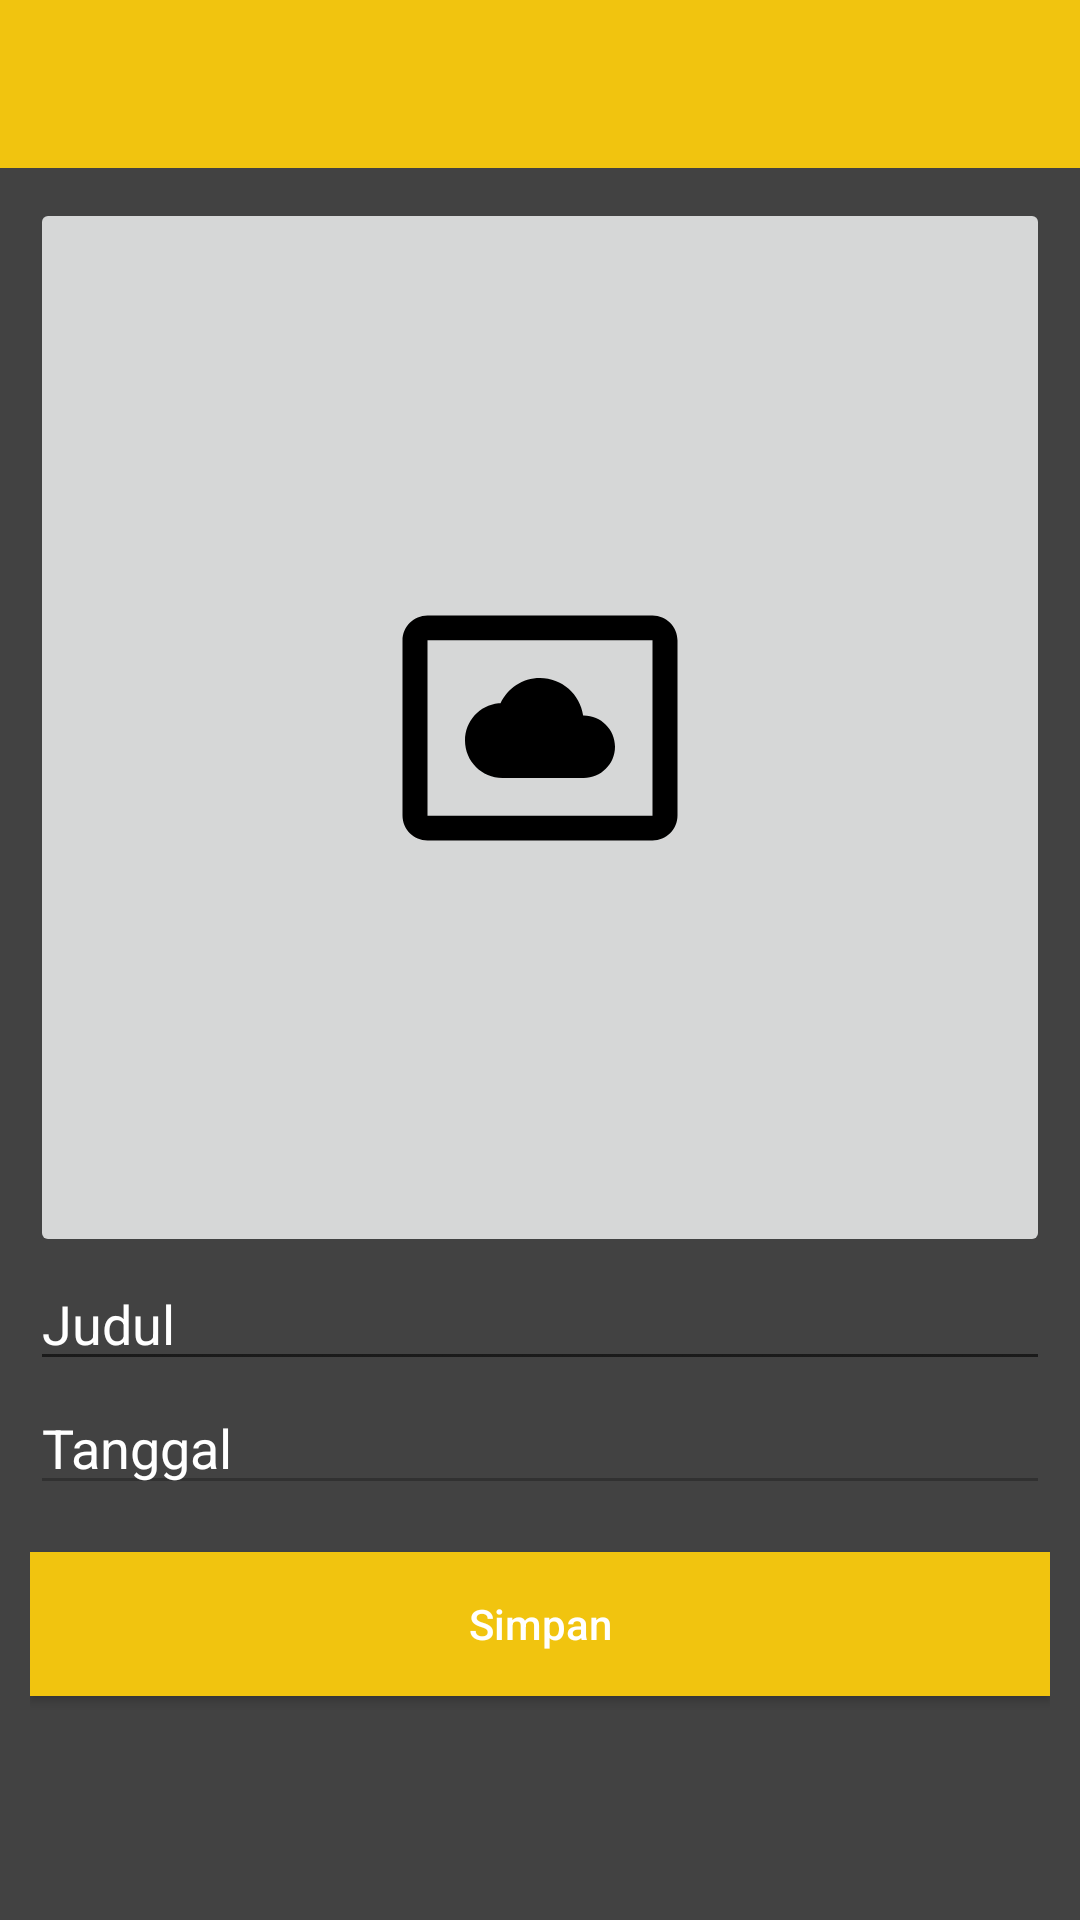

Android layout source for this screen:
<!-- AndroidManifest.xml: application theme AppTheme -->
<!-- res/layout/activity_post.xml -->
<?xml version="1.0" encoding="utf-8"?>
<LinearLayout xmlns:android="http://schemas.android.com/apk/res/android"
    xmlns:tools="http://schemas.android.com/tools"
    android:layout_width="match_parent"
    android:layout_height="match_parent"
    xmlns:app="http://schemas.android.com/apk/res-auto"
    android:background="#424242"
    android:id="@+id/postActivity"
    tools:context=".Activity.PostActivity"
    android:orientation="vertical"
    android:weightSum="2">

    <android.support.v7.widget.Toolbar
        app:titleTextColor="#fff"
        android:layout_width="match_parent"
        android:layout_height="?attr/actionBarSize"
        android:id="@+id/toolbar"
        android:background="@color/colorPrimary"
        android:theme="@style/Theme.AppCompat.DayNight.DarkActionBar"

        />
    <LinearLayout
        android:layout_width="match_parent"
        android:layout_height="wrap_content"
        android:layout_weight="1"
        android:orientation="horizontal"
        android:padding="10dp">

        <RelativeLayout
            android:layout_width="match_parent"
            android:layout_height="match_parent">


            <ImageButton
                android:id="@+id/gambar"
                android:layout_width="match_parent"
                android:layout_height="353dp"
                android:layout_alignParentTop="true"
                android:layout_alignParentEnd="true"
                android:src="@drawable/ic_settings_system_daydream_black_24dp"
                android:layout_alignParentRight="true"
                android:layout_marginTop="0dp"
                android:layout_marginEnd="0dp"
                android:layout_marginRight="0dp" />


            <Button
                android:id="@+id/simpanPost"
                android:layout_width="match_parent"
                android:layout_height="wrap_content"
                android:layout_below="@+id/judul"
                android:layout_centerHorizontal="true"
                android:layout_marginTop="57dp"
                android:background="@color/colorPrimary"
                android:text="Simpan"
                android:textAllCaps="false"
                android:textColor="#fff" />

            <EditText
                android:id="@+id/judul"
                android:layout_width="match_parent"
                android:layout_height="wrap_content"
                android:layout_below="@+id/gambar"
                android:layout_alignParentStart="true"
                android:ems="10"
                android:textColor="#fff"
                android:textColorHint="#ffff"
                android:hint="Judul"
                android:inputType="textPersonName"
                android:layout_alignParentLeft="true" />

            <EditText
                android:textColorHint="#ffff"
                android:id="@+id/tanggal"
                android:layout_width="match_parent"
                android:layout_height="wrap_content"
                android:layout_below="@+id/judul"
                android:layout_alignParentStart="true"
                android:ems="10"
                android:textColor="#fff"
                android:enabled="false"
                android:hint="Tanggal"
                android:inputType="date"
                android:layout_alignParentLeft="true" />


        </RelativeLayout>

    </LinearLayout>

</LinearLayout>
<!-- resources referenced by this layout -->
<resources>
  <color name="colorPrimary">#f1c40f</color>
  <!-- drawable ic_settings_system_daydream_black_24dp (drawable) -->
  <vector android:height="100dp" android:viewportHeight="24.0"
      android:viewportWidth="24.0" android:width="100dp" xmlns:android="http://schemas.android.com/apk/res/android">
      <path android:fillColor="#FF000000" android:pathData="M9,16h6.5c1.38,0 2.5,-1.12 2.5,-2.5S16.88,11 15.5,11h-0.05c-0.24,-1.69 -1.69,-3 -3.45,-3 -1.4,0 -2.6,0.83 -3.16,2.02h-0.16C7.17,10.18 6,11.45 6,13c0,1.66 1.34,3 3,3zM21,3L3,3c-1.1,0 -2,0.9 -2,2v14c0,1.1 0.9,2 2,2h18c1.1,0 2,-0.9 2,-2L23,5c0,-1.1 -0.9,-2 -2,-2zM21,19.01L3,19.01L3,4.99h18v14.02z"/>
  </vector>
  <style name="AppTheme" parent="Theme.AppCompat.Light.NoActionBar">
          
          <item name="colorPrimary">@color/colorPrimary</item>
          <item name="colorPrimaryDark">@color/colorPrimaryDark</item>
          <item name="colorAccent">@color/colorAccent</item>
  
  
      </style>
  <color name="colorPrimaryDark">#f39c12</color>
  <color name="colorAccent">#d35400</color>
</resources>
